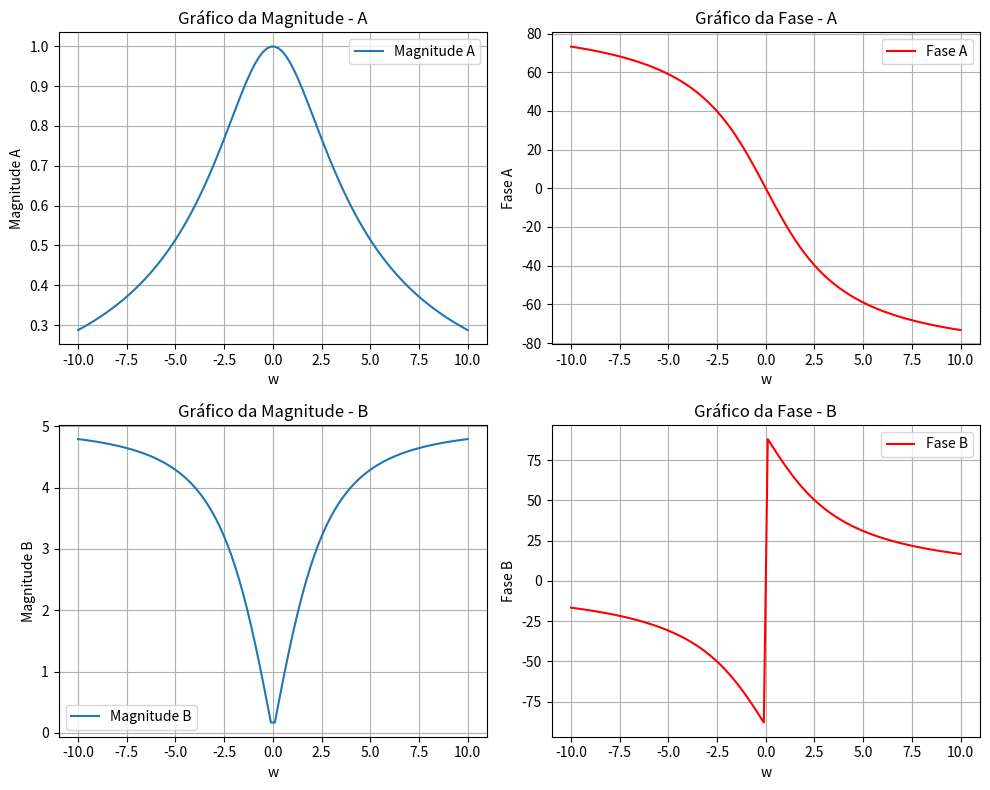

This chart was generated by the following Python code:
import math
import numpy as np
import matplotlib.pyplot as plt

def magnitudeA(w):
    return 3/math.sqrt(9+math.pow(w,2))

def faseA(w):
    return math.degrees(-math.atan(w/3))

w_valuesA = np.linspace(-10, 10, 100)

mag_valuesA = [magnitudeA(w) for w in w_valuesA]
fase_valuesA = [faseA(w) for w in w_valuesA]

def magnitudeB(w):
    return 5*abs(w)/math.sqrt(9+math.pow(w,2))

def faseB(w):
    if w > 0:
        return 90-math.degrees((math.atan(w/3))) 
    elif w < 0:
        return -90-math.degrees((math.atan(w/3))) 
    else:
        return None

w_valuesB = np.linspace(-10, 10, 100)

mag_valuesB = [magnitudeB(w) for w in w_valuesB]
fase_valuesB = [faseB(w) for w in w_valuesB]

plt.figure(figsize=(10, 8))

plt.subplot(2, 2, 1)
plt.plot(w_valuesA, mag_valuesA, label='Magnitude A')
plt.xlabel('w')
plt.ylabel('Magnitude A')
plt.title('Gráfico da Magnitude - A')
plt.grid()
plt.legend()

plt.subplot(2, 2, 2)
plt.plot(w_valuesA, fase_valuesA, label='Fase A', color='r')
plt.xlabel('w')
plt.ylabel('Fase A')
plt.title('Gráfico da Fase - A')
plt.grid()
plt.legend()

plt.subplot(2, 2, 3)
plt.plot(w_valuesB, mag_valuesB, label='Magnitude B')
plt.xlabel('w')
plt.ylabel('Magnitude B')
plt.title('Gráfico da Magnitude - B')
plt.grid()
plt.legend()

plt.subplot(2, 2, 4)
plt.plot(w_valuesB, fase_valuesB, label='Fase B', color='r')
plt.xlabel('w')
plt.ylabel('Fase B')
plt.title('Gráfico da Fase - B')
plt.grid()
plt.legend()
 
plt.tight_layout()
plt.show()